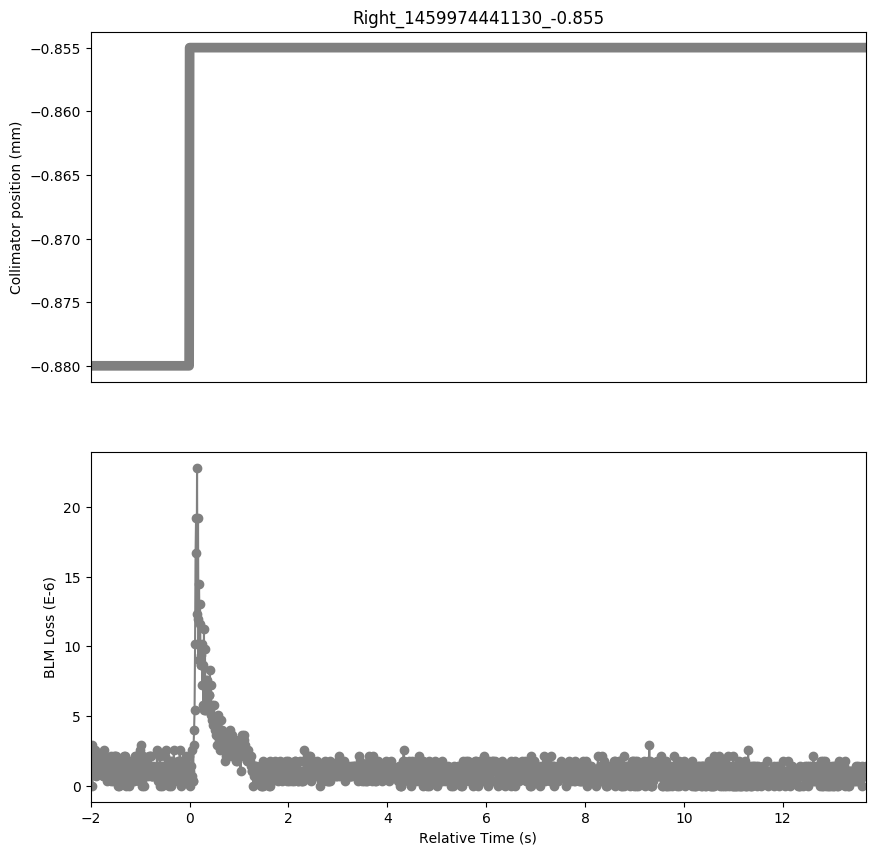

The data file committed next to this chart (first rows):
Timestamp, position, BLMTI.06L7.B1E10_TCP.D6L7.B1
1459974439130, -0.88, 1.81e-06
1459974439140, -0.88, 2.1719999999999997e-06
1459974439150, -0.88, 2.8960000000000003e-06
1459974439160, -0.88, 0.0
1459974439170, -0.88, 1.81e-06
1459974439180, -0.88, 2.1719999999999997e-06
1459974439190, -0.88, 1.4480000000000002e-06
1459974439200, -0.88, 1.81e-06
1459974439210, -0.88, 2.5340000000000002e-06
1459974439220, -0.88, 1.4480000000000002e-06
1459974439230, -0.88, 1.81e-06
1459974439240, -0.88, 7.240000000000001e-07
1459974439250, -0.88, 1.4480000000000002e-06
1459974439260, -0.88, 1.0859999999999999e-06
1459974439270, -0.88, 1.4480000000000002e-06
1459974439280, -0.88, 1.81e-06
1459974439290, -0.88, 1.0859999999999999e-06
1459974439300, -0.88, 1.4480000000000002e-06
1459974439310, -0.88, 2.1719999999999997e-06
1459974439320, -0.88, 1.81e-06
1459974439330, -0.88, 2.1719999999999997e-06
1459974439340, -0.88, 1.0859999999999999e-06
1459974439350, -0.88, 1.4480000000000002e-06
1459974439360, -0.88, 1.81e-06
1459974439370, -0.88, 2.1719999999999997e-06
1459974439380, -0.88, 7.240000000000001e-07
1459974439390, -0.88, 2.5340000000000002e-06
1459974439400, -0.88, 7.240000000000001e-07
1459974439410, -0.88, 1.81e-06
1459974439420, -0.88, 1.4480000000000002e-06
1459974439430, -0.88, 1.81e-06
1459974439440, -0.88, 7.240000000000001e-07
1459974439450, -0.88, 1.4480000000000002e-06
1459974439460, -0.88, 3.6200000000000004e-07
1459974439470, -0.88, 1.4480000000000002e-06
1459974439480, -0.88, 1.4480000000000002e-06
1459974439490, -0.88, 1.0859999999999999e-06
1459974439500, -0.88, 1.0859999999999999e-06
1459974439510, -0.88, 1.81e-06
1459974439520, -0.88, 1.81e-06
1459974439530, -0.88, 2.1719999999999997e-06
1459974439540, -0.88, 3.6200000000000004e-07
1459974439550, -0.88, 1.4480000000000002e-06
1459974439560, -0.88, 1.0859999999999999e-06
1459974439570, -0.88, 7.240000000000001e-07
1459974439580, -0.88, 3.6200000000000004e-07
1459974439590, -0.88, 2.1719999999999997e-06
1459974439600, -0.88, 7.240000000000001e-07
1459974439610, -0.88, 2.1719999999999997e-06
1459974439620, -0.88, 1.0859999999999999e-06
1459974439630, -0.88, 1.81e-06
1459974439640, -0.88, 7.240000000000001e-07
1459974439650, -0.88, 2.1719999999999997e-06
1459974439660, -0.88, 7.240000000000001e-07
1459974439670, -0.88, 1.81e-06
1459974439680, -0.88, 0.0
1459974439690, -0.88, 1.4480000000000002e-06
1459974439700, -0.88, 0.0
1459974439710, -0.88, 1.81e-06
1459974439720, -0.88, 3.6200000000000004e-07
... 1,509 more rows
